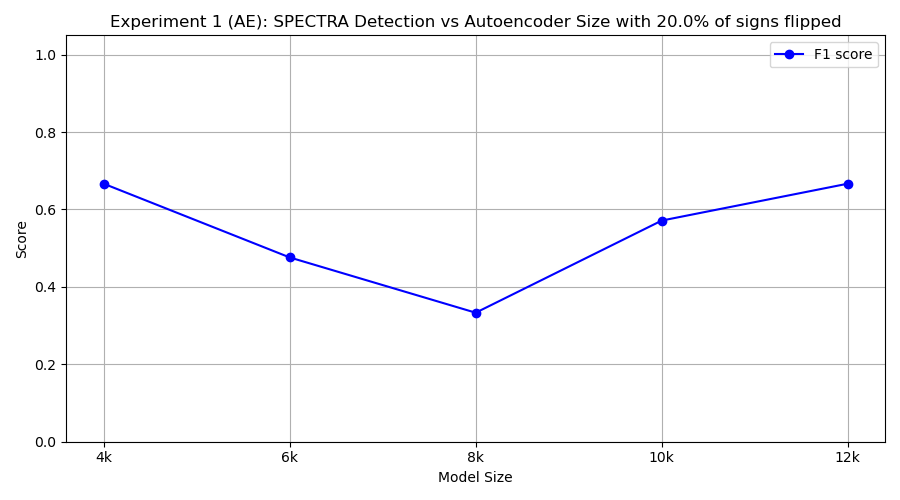

Source data for this figure (header and first rows):
model_class, tp, fp, tn, fn, precision, recall, f1
FourKAE, 10, 10, 0, 0, 0.5, 1.0, 0.6667
SixKAE, 5, 6, 4, 5, 0.4545, 0.5, 0.4762
EightKAE, 3, 5, 5, 7, 0.375, 0.3, 0.3333
TenKAE, 8, 10, 0, 2, 0.4444, 0.8, 0.5714
TwelveKAE, 9, 8, 2, 1, 0.5294, 0.9, 0.6667
